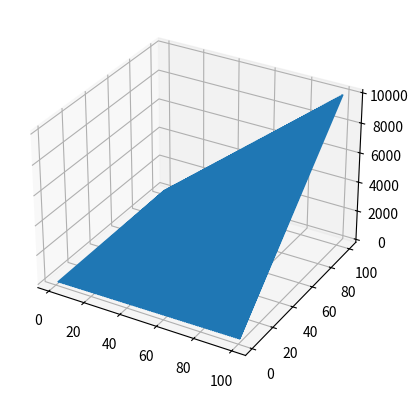

Python code for this plot:
from mpl_toolkits import mplot3d
import matplotlib.pyplot as plt
import numpy as np

class Var2FunctionClass:
    def __init__(self, func: callable):
        self.func = func

        self.x_container = np.array([])
        self.y_container = np.array([])
        self.z_container = np.array([])

    def compute(self, a: float = 1, b: float = 100):
        start = a
        end = b
        if a > b:
            start = b
            end = a

        # create x, y plane
        x_list = []
        y_list =[]
        n = end - start + 1
        for x in range(start, end + 1):
            x_list += [x] * n
            y_list += range(start, end + 1)

        self.x_container = np.array(x_list)
        self.y_container = np.array(y_list)

        # calculate with numpy
        self.z_container = self.func(self.x_container, self.y_container)

        return self.z_container
    
    def plot3D(self, ax3d):
        ax3d.plot3D(self.x_container, self.y_container, self.z_container)
    



def two_var(x, y):
    return x * y

# defining plot
fig = plt.figure()
ax3d = plt.axes(projection = "3d")

# 2 var function
TestFunc = Var2FunctionClass(two_var)
TestFunc.compute()
TestFunc.plot3D(ax3d)

plt.show()